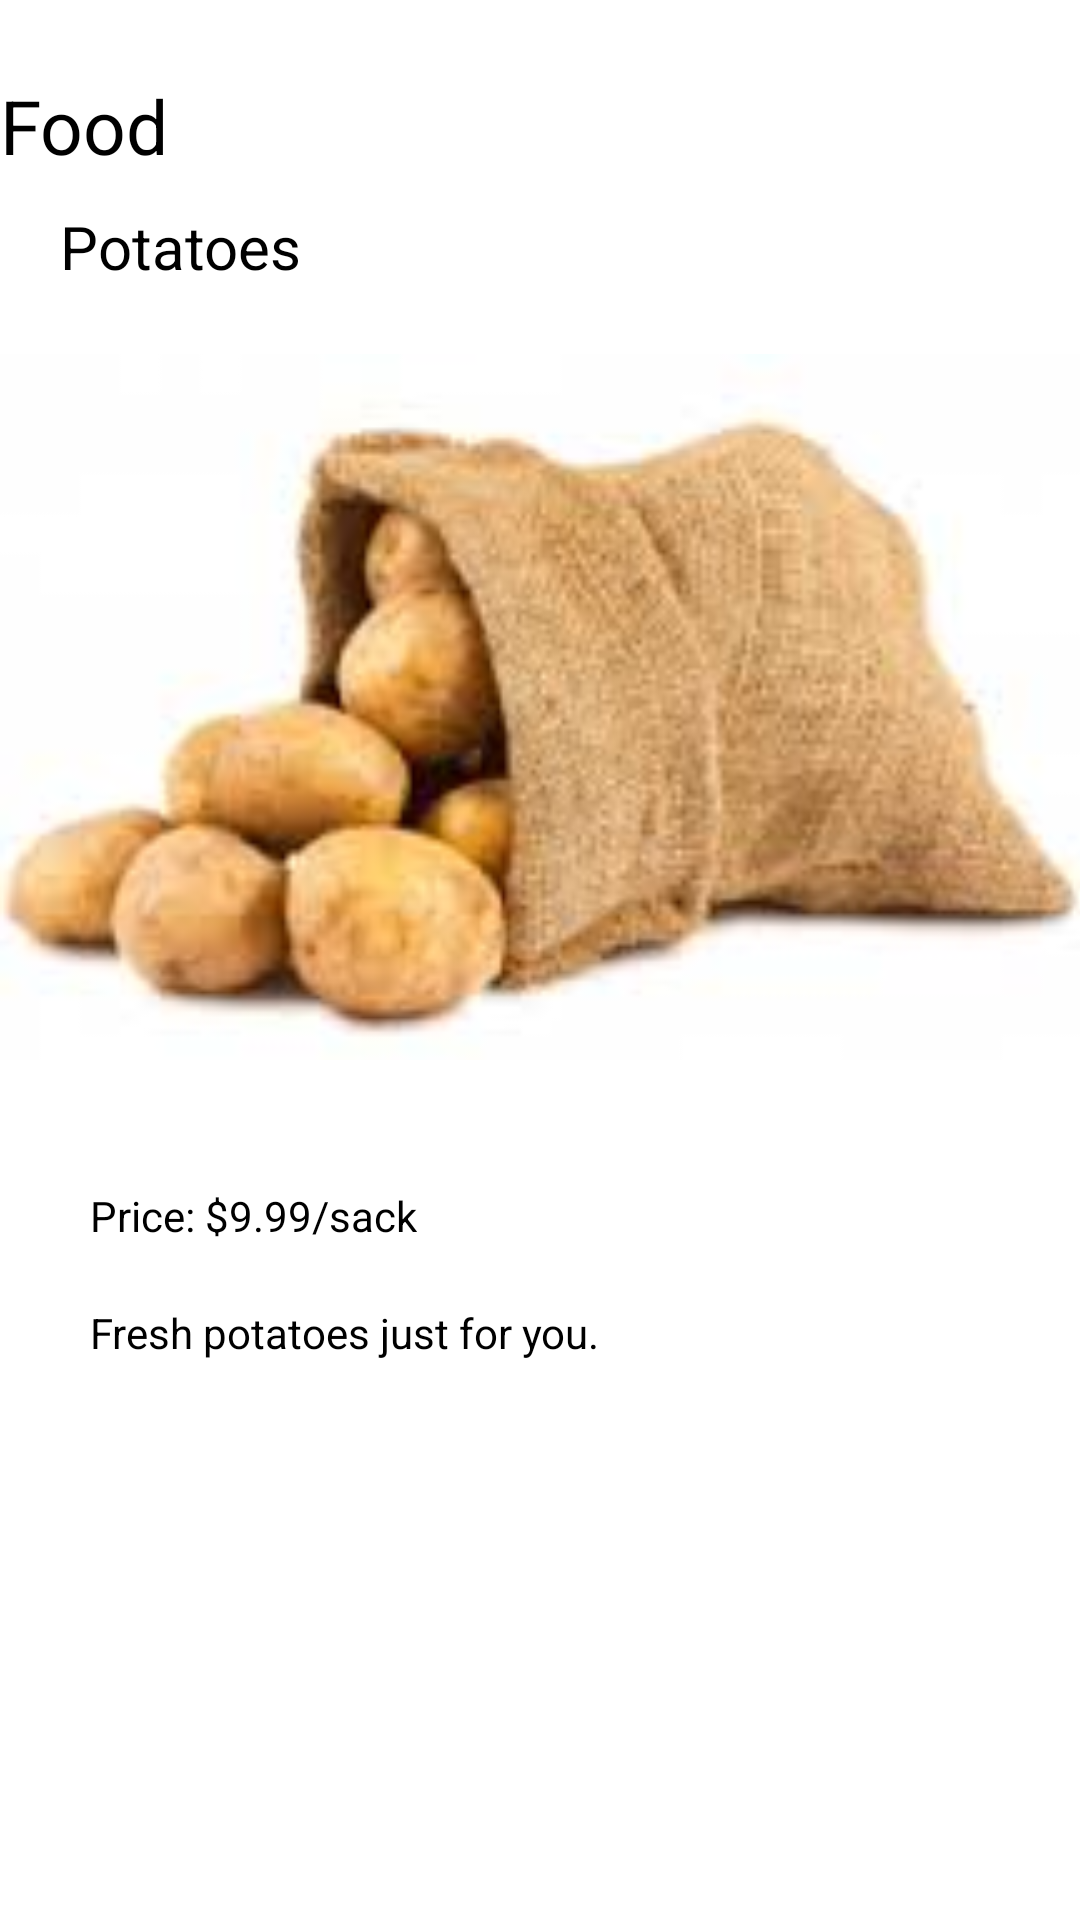

Produce the Android XML layout that renders to this screen, including the resource entries it uses.
<!-- AndroidManifest.xml: application theme AppTheme -->
<!-- res/layout/potato.xml -->
<ScrollView xmlns:android="http://schemas.android.com/apk/res/android"
    xmlns:tools="http://schemas.android.com/tools" android:layout_width="match_parent"
    android:layout_height="match_parent" android:paddingLeft="@dimen/activity_horizontal_margin"
    android:paddingRight="@dimen/activity_horizontal_margin"
    android:paddingTop="@dimen/activity_vertical_margin"
    android:paddingBottom="@dimen/activity_vertical_margin"
    tools:context="com.twistedx.store.spaghetti"
    android:background="#ffffff">

    <RelativeLayout
        android:layout_width="match_parent"
        android:layout_height="wrap_content"
        android:background="#ffffff">

        
        
        <TextView
            android:textSize="25sp"
            android:id="@+id/category"
            android:text="Food"
            android:textColor="@android:color/black"

            android:layout_width="wrap_content"
            android:layout_height="wrap_content"
            android:layout_marginTop="25dp" />

        
        
        <TextView
            android:textSize="20sp"
            android:id="@+id/productName"
            android:layout_width="wrap_content"
            android:layout_height="wrap_content"
            android:text="Potatoes"
            android:textColor="@android:color/black"
            android:layout_below="@id/category"
            android:layout_marginTop="10dp"
            android:layout_marginStart="20dp" />

        
        
        <ImageView
            android:id="@+id/image"
            android:layout_width="500dp"
            android:layout_height="280dp"


            android:src="@drawable/ipote"
            android:layout_below="@+id/productName"
            android:layout_alignParentStart="true" />

        
        
        <TextView
            android:id="@+id/price"
            android:text="Price: $9.99/sack"
            android:layout_width="wrap_content"
            android:layout_height="wrap_content"
            android:textColor="@android:color/black"
            android:layout_below="@id/image"
            android:layout_marginTop="20dp"
            android:layout_marginStart="30dp"/>

        
        
        <TextView
            android:text="Fresh potatoes just for you."
            android:layout_width="wrap_content"
            android:layout_height="wrap_content"
            android:textColor="@android:color/black"
            android:layout_below="@id/price"
            android:layout_marginTop="20dp"
            android:layout_marginStart="30dp"/>

    </RelativeLayout>


</ScrollView>
<!-- resources referenced by this layout -->
<resources>
  <!-- drawable ipote: jpg bitmap (drawable, 4385 bytes) -->
  <style name="AppTheme" parent="android:Theme.Material">
          <item name="android:windowNoTitle">false</item>
          <item name="android:windowActionBar">true</item>
          <item name="android:colorPrimary">@color/colorPrimary</item>
          <item name="android:colorPrimaryDark">@color/colorPrimaryDark</item>
          <item name="android:colorAccent">@color/colorAccent</item>
          <item name="android:textColorPrimary">@color/textColorPrimary</item>
          <item name="android:textColorSecondary">@color/textColorSecondary</item>
  
      </style>
  <color name="colorPrimary">#03A9F4</color>
  <color name="colorPrimaryDark">#0277BD</color>
  <color name="colorAccent">#64DD17</color>
  <color name="textColorPrimary">#212121</color>
  <color name="textColorSecondary">#212121</color>
</resources>
